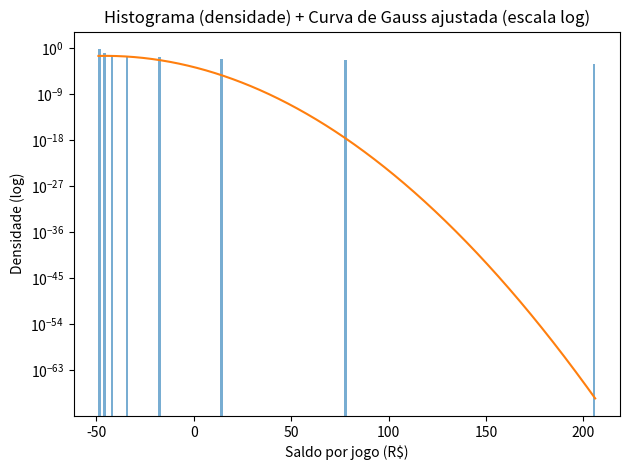
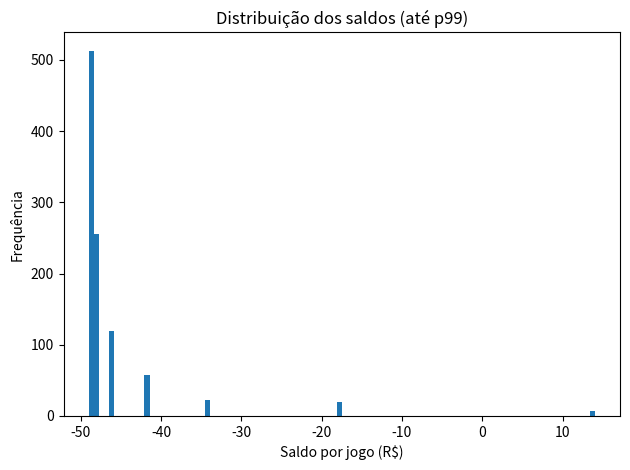
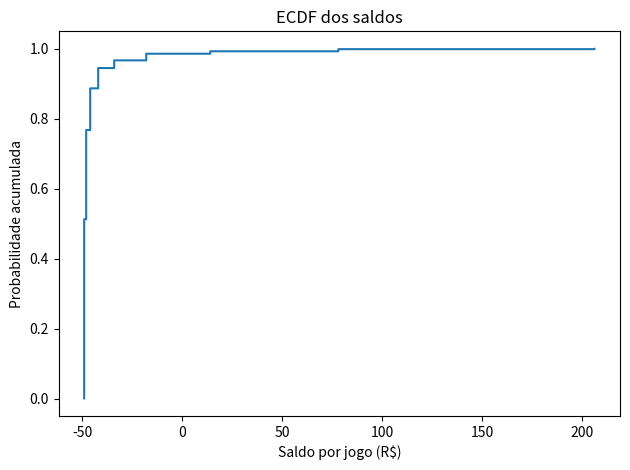
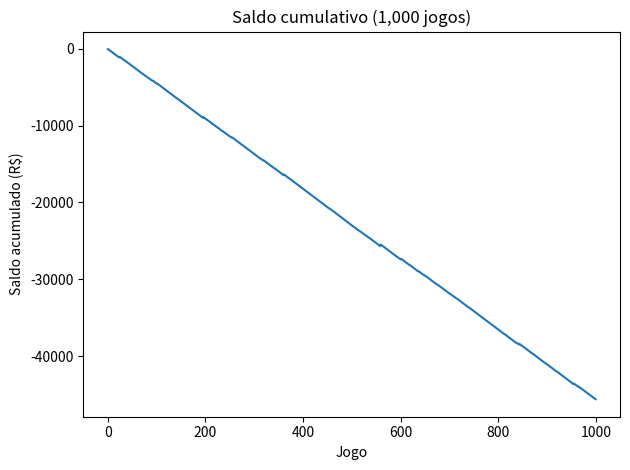
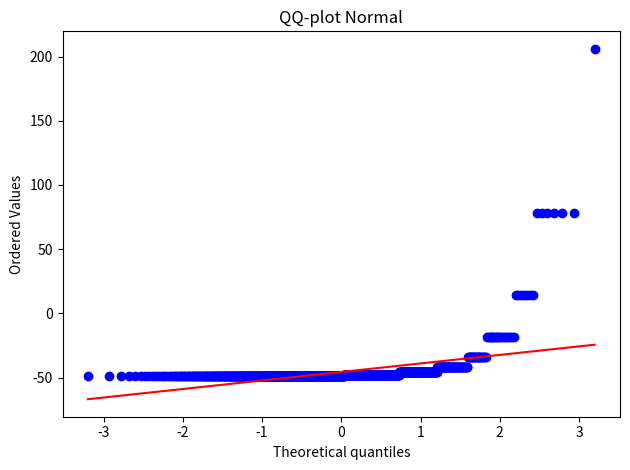

These figures' Python source, in order:
# file: game_gauss_report.py
from __future__ import annotations

import argparse
import math
import random
import statistics
from pathlib import Path
from typing import Dict, List, Optional, Sequence, Tuple

# Backend headless se solicitado
def _base_parser() -> argparse.ArgumentParser:
    p = argparse.ArgumentParser(add_help=False)
    p.add_argument("--no-show", action="store_true")
    return p

_pre_args, _ = _base_parser().parse_known_args()
if _pre_args.no_show:
    import matplotlib
    matplotlib.use("Agg")

import numpy as np
import matplotlib.pyplot as plt
from matplotlib.backends.backend_pdf import PdfPages

try:
    from scipy import stats as spstats  # opcional para QQ-plot
    _HAVE_SCIPY = True
except Exception:
    _HAVE_SCIPY = False


# ===================== Simulação =====================
def simulate_game(v: float, start: float, rng: random.Random) -> float:
    pot = start
    while rng.random() < 0.5:
        pot *= 2.0
    return pot - v


def run_sim(n: int, v: float, start: float, seed: Optional[int]) -> List[float]:
    rng = random.Random(seed)
    return [simulate_game(v, start, rng) for _ in range(n)]


# ===================== Estatísticas =====================
def _quantile(xs_sorted: Sequence[float], p: float) -> float:
    n = len(xs_sorted)
    i = p * (n - 1)
    lo, hi = int(i), math.ceil(i)
    if lo == hi:
        return xs_sorted[lo]
    w = i - lo
    return xs_sorted[lo] * (1 - w) + xs_sorted[hi] * w


def summarize(data: Sequence[float]) -> Dict[str, float]:
    xs = sorted(map(float, data))
    n = len(xs)
    mean = float(sum(xs) / n)
    stdev = float(statistics.pstdev(xs))
    # Momentos p/ skew/kurtosis (excesso)
    m2 = sum((x - mean) ** 2 for x in xs) / n
    m3 = sum((x - mean) ** 3 for x in xs) / n
    m4 = sum((x - mean) ** 4 for x in xs) / n
    if m2 <= 0:
        skew = 0.0
        ex_kurt = 0.0
    else:
        skew = m3 / (m2 ** 1.5)
        ex_kurt = m4 / (m2 ** 2) - 3.0
    # Jarque–Bera ~ χ²(2)
    JB = n / 6.0 * (skew ** 2 + (ex_kurt ** 2) / 4.0)
    # p-valor sem dependência externa (aprox. cauda de χ²2): p = exp(-JB/2)
    # (Exato seria 1 - CDF_chi2(JB, df=2) = exp(-JB/2))
    pval_jb = math.exp(-JB / 2.0)

    return {
        "n": float(n),
        "mean": mean,
        "stdev": stdev,
        "median": float(statistics.median(xs)),
        "min": float(xs[0]),
        "max": float(xs[-1]),
        "p_win": float(sum(1 for x in xs if x > 0) / n),
        "p50": _quantile(xs, 0.50),
        "p75": _quantile(xs, 0.75),
        "p90": _quantile(xs, 0.90),
        "p95": _quantile(xs, 0.95),
        "p99": _quantile(xs, 0.99),
        "skew": float(skew),
        "ex_kurt": float(ex_kurt),
        "jb": float(JB),
        "jb_pvalue": float(pval_jb),
    }


# ===================== Gráficos (1 figura por gráfico) =====================
def _maybe_save(fig: plt.Figure, outdir: Optional[Path], name: str) -> None:
    if outdir:
        outdir.mkdir(parents=True, exist_ok=True)
        fig.savefig(outdir / f"{name}.png", dpi=150, bbox_inches="tight")


def plot_hist_with_gauss(saldos: Sequence[float], stats: Dict[str, float], outdir: Optional[Path]) -> Tuple[plt.Figure, str]:
    xs = np.asarray(saldos, dtype=float)
    mu, sigma = stats["mean"], max(stats["stdev"], 1e-12)
    # histograma em densidade
    fig = plt.figure()
    counts, bin_edges, _ = plt.hist(xs, bins=200, density=True, alpha=0.6)
    # curva normal ajustada (mesma escala de densidade)
    grid = np.linspace(float(bin_edges[0]), float(bin_edges[-1]), 1000)
    norm_pdf = 1.0 / (sigma * np.sqrt(2 * np.pi)) * np.exp(-0.5 * ((grid - mu) / sigma) ** 2)
    plt.plot(grid, norm_pdf)
    plt.yscale("log")  # log para mostrar cauda vs Gauss
    plt.title("Histograma (densidade) + Curva de Gauss ajustada (escala log)")
    plt.xlabel("Saldo por jogo (R$)")
    plt.ylabel("Densidade (log)")
    plt.tight_layout()
    _maybe_save(fig, outdir, "01_hist_gauss_log")
    explain = (
        "Como ler: barras = densidade empírica; linha = normal ajustada pela média/σ dos dados. "
        "Importância: contrasta o corpo da amostra com a Gauss; em escala log, a cauda empírica "
        "decai muito mais lentamente que a normal. "
        "Significado: a suposição normal é inadequada — o jogo tem cauda direita pesada."
    )
    return fig, explain


def plot_hist_body_p99(saldos: Sequence[float], outdir: Optional[Path]) -> Tuple[plt.Figure, str]:
    xs = np.asarray(saldos, dtype=float)
    p99 = float(np.percentile(xs, 99))
    fig = plt.figure()
    plt.hist(xs[xs <= p99], bins=100)
    plt.title("Distribuição dos saldos (até p99)")
    plt.xlabel("Saldo por jogo (R$)")
    plt.ylabel("Frequência")
    plt.tight_layout()
    _maybe_save(fig, outdir, "02_hist_body_p99")
    explain = (
        "Como ler: histograma truncado no percentil 99 foca no típico. "
        "Importância: destaca que quase sempre os resultados ficam perto de perdas (~−v). "
        "Significado: 99% dos jogos não acessam a cauda extrema."
    )
    return fig, explain


def plot_ecdf(saldos: Sequence[float], outdir: Optional[Path]) -> Tuple[plt.Figure, str]:
    xs = np.sort(np.asarray(saldos, dtype=float))
    ys = np.arange(1, len(xs) + 1) / len(xs)
    fig = plt.figure()
    plt.plot(xs, ys, drawstyle="steps-post")
    plt.title("ECDF dos saldos")
    plt.xlabel("Saldo por jogo (R$)")
    plt.ylabel("Probabilidade acumulada")
    plt.tight_layout()
    _maybe_save(fig, outdir, "03_ecdf")
    explain = (
        "Como ler: para X no eixo, a curva mostra fração de jogos ≤ X. "
        "Importância: lê diretamente percentis (P50, P90, P99). "
        "Significado: subida rápida nas perdas, subida lenta na cauda de ganhos raros."
    )
    return fig, explain


def plot_cumulative(saldos: Sequence[float], outdir: Optional[Path], k: int) -> Tuple[plt.Figure, str]:
    k = max(1, min(k, len(saldos)))
    cum = []
    s = 0.0
    for x in saldos[:k]:
        s += x
        cum.append(s)
    fig = plt.figure()
    plt.plot(cum)
    plt.title(f"Saldo cumulativo ({k:,} jogos)")
    plt.xlabel("Jogo")
    plt.ylabel("Saldo acumulado (R$)")
    plt.tight_layout()
    _maybe_save(fig, outdir, "04_cumulative")
    explain = (
        f"Como ler: trajetória do saldo nos primeiros {k} jogos. "
        "Importância: mostra risco temporal (longas sequências negativas). "
        "Significado: muitos degraus para baixo e raros saltos positivos grandes."
    )
    return fig, explain


def plot_qq_normal(saldos: Sequence[float], outdir: Optional[Path]) -> Tuple[Optional[plt.Figure], str]:
    if not _HAVE_SCIPY:
        return None, (
            "QQ-plot normal requer SciPy; não encontrado. Instale scipy para gerar esta verificação visual "
            "de normalidade (alinhamento com a linha de 45° indicaria normalidade)."
        )
    xs = np.asarray(saldos, dtype=float)
    fig = plt.figure()
    spstats.probplot(xs, dist="norm", plot=plt)  # usa média/σ empíricos
    plt.title("QQ-plot Normal")
    plt.tight_layout()
    _maybe_save(fig, outdir, "05_qq_normal")
    explain = (
        "Como ler: se os pontos seguem a linha, os dados se parecem com normal; desvios nas caudas indicam não-normalidade. "
        "Importância: evidencia cauda direita pesada (pontos no topo acima da linha). "
        "Significado: reforça que a normal subestima probabilidades de ganhos extremos."
    )
    return fig, explain


# ===================== PDF & Report =====================
def _text_page(title: str, body: str) -> plt.Figure:
    fig = plt.figure()
    plt.axis("off")
    plt.text(0.02, 0.95, title, fontsize=14, fontweight="bold", va="top", ha="left")
    plt.text(0.02, 0.90, body, fontsize=11, va="top", ha="left", wrap=True)
    return fig


def save_pdf(
    pdf_path: Path,
    params: Dict[str, float | int],
    stats: Dict[str, float],
    sections: List[Tuple[str, str]],
    figs_and_expl: List[Tuple[plt.Figure, str]],
) -> None:
    pdf_path.parent.mkdir(parents=True, exist_ok=True)
    with PdfPages(pdf_path) as pdf:
        # Capa
        cover = _text_page(
            "Relatório – Histograma, Curva de Gauss e Análises",
            f"Parâmetros: n={params['n']:,}, v=R${params['v']:.2f}, start=R${params['start']:.2f}, seed={params['seed']}",
        )
        pdf.savefig(cover); plt.close(cover)
        # Estatísticas
        stats_body = (
            f"Média: R$ {stats['mean']:.2f} | Mediana (P50): R$ {stats['median']:.2f} | σ: {stats['stdev']:.2f}\n"
            f"Min/Máx: R$ {stats['min']:.2f} / R$ {stats['max']:.2f} | P(win): {stats['p_win']:.2%}\n"
            f"P75: {stats['p75']:.2f} | P90: {stats['p90']:.2f} | P95: {stats['p95']:.2f} | P99: {stats['p99']:.2f}\n"
            f"Skewness: {stats['skew']:.3f} | Excesso de curtose: {stats['ex_kurt']:.3f}\n"
            f"Jarque–Bera: {stats['jb']:.2f} (p≈{stats['jb_pvalue']:.2e})"
        )
        stats_page = _text_page("Estatísticas principais", stats_body)
        pdf.savefig(stats_page); plt.close(stats_page)
        # Seções textuais
        for title, body in sections:
            pg = _text_page(title, body); pdf.savefig(pg); plt.close(pg)
        # Gráficos + explicações
        for i, (fig, expl) in enumerate(figs_and_expl, 1):
            pdf.savefig(fig); plt.close(fig)
            pg = _text_page(f"Explicação do Gráfico {i}", expl); pdf.savefig(pg); plt.close(pg)


def print_stdout_summary(params: Dict[str, float | int], stats: Dict[str, float], sections: List[Tuple[str, str]], graph_texts: List[str]) -> None:
    print("-" * 78)
    print(f"Parâmetros: n={params['n']:,} | v=R${params['v']:.2f} | start=R${params['start']:.2f} | seed={params['seed']}")
    print(
        f"Mean={stats['mean']:.2f} | Median(P50)={stats['median']:.2f} | σ={stats['stdev']:.2f} | "
        f"Min/Max={stats['min']:.2f}/{stats['max']:.2f} | P(win)={stats['p_win']:.2%}"
    )
    print(
        f"P75={stats['p75']:.2f} | P90={stats['p90']:.2f} | P95={stats['p95']:.2f} | P99={stats['p99']:.2f} | "
        f"Skew={stats['skew']:.3f} | ExKurt={stats['ex_kurt']:.3f} | JB={stats['jb']:.2f}, p≈{stats['jb_pvalue']:.2e}"
    )
    print("-" * 78)
    for title, body in sections:
        print(f"[{title}] {body}")
        print("-" * 78)
    for i, t in enumerate(graph_texts, 1):
        print(f"[Gráfico {i}] {t}")
    print("-" * 78)


# ===================== CLI =====================
def parse_args() -> argparse.Namespace:
    p = argparse.ArgumentParser(
        parents=[_base_parser()],
        description="Histograma com curva de Gauss e análises pertinentes (ECDF, QQ-plot, cumulativo, JB).",
    )
    p.add_argument("--n", type=int, default=1000)
    p.add_argument("--v", type=float, default=50.0)
    p.add_argument("--start", type=float, default=1.0)
    p.add_argument("--seed", type=int, default=42)
    p.add_argument("--savefig", type=Path, default=None)
    p.add_argument("--pdf", type=Path, default=None)
    p.add_argument("--cum-n", type=int, default=1000)
    return p.parse_args()


# ===================== Main =====================
def main() -> None:
    args = parse_args()
    saldos = run_sim(args.n, args.v, args.start, args.seed)
    st = summarize(saldos)

    # Seções textuais (explicações)
    percentis_text = (
        "Percentil Pxx: valor abaixo do qual estão xx% dos saldos. P50=mediana; P99 deixa 1% acima. "
        "Útil para descrever o 'típico' ignorando caudas raras."
    )
    gauss_vs_real = (
        "Curva de Gauss é simétrica e de cauda fina; este jogo é assimétrico com cauda direita pesada. "
        "A média/σ existem na amostra, mas a normal subestima fortemente a probabilidade de ganhos extremos."
    )
    long_run = (
        "No longo prazo, a experiência é dominada por muitas perdas pequenas e raros ganhos enormes. "
        "Mesmo com média amostral menos negativa (ou positiva em algumas execuções), a mediana e P90/P95 "
        "ficam negativas: o jogador tipicamente perde por muito tempo e depende de eventos raros para recuperar."
    )

    sections = [
        ("Percentis (P50, P90, P99…)", percentis_text),
        ("Gauss vs realidade", gauss_vs_real),
        ("Longo prazo: o que esperar", long_run),
    ]

    figs_texts: List[Tuple[plt.Figure, str]] = []
    f1, t1 = plot_hist_with_gauss(saldos, st, args.savefig);      figs_texts.append((f1, t1))
    f2, t2 = plot_hist_body_p99(saldos, args.savefig);             figs_texts.append((f2, t2))
    f3, t3 = plot_ecdf(saldos, args.savefig);                      figs_texts.append((f3, t3))
    f4, t4 = plot_cumulative(saldos, args.savefig, args.cum_n);    figs_texts.append((f4, t4))
    f5, t5 = plot_qq_normal(saldos, args.savefig);                 # pode ser None

    # stdout
    graph_texts = [t1, t2, t3, t4]
    if f5 is None:
        graph_texts.append(t5)  # só o texto explicativo
    else:
        figs_texts.append((f5, t5)); graph_texts.append(t5)

    print_stdout_summary(
        params={"n": args.n, "v": args.v, "start": args.start, "seed": args.seed},
        stats=st,
        sections=sections,
        graph_texts=graph_texts,
    )

    # PDF
    if args.pdf:
        save_pdf(
            pdf_path=Path(args.pdf),
            params={"n": args.n, "v": args.v, "start": args.start, "seed": args.seed},
            stats=st,
            sections=sections,
            figs_and_expl=figs_texts,
        )
        print(f"PDF salvo em: {args.pdf}")

    # Mostrar janelas caso permitido
    if not _pre_args.no_show:
        plt.show()


if __name__ == "__main__":
    main()
